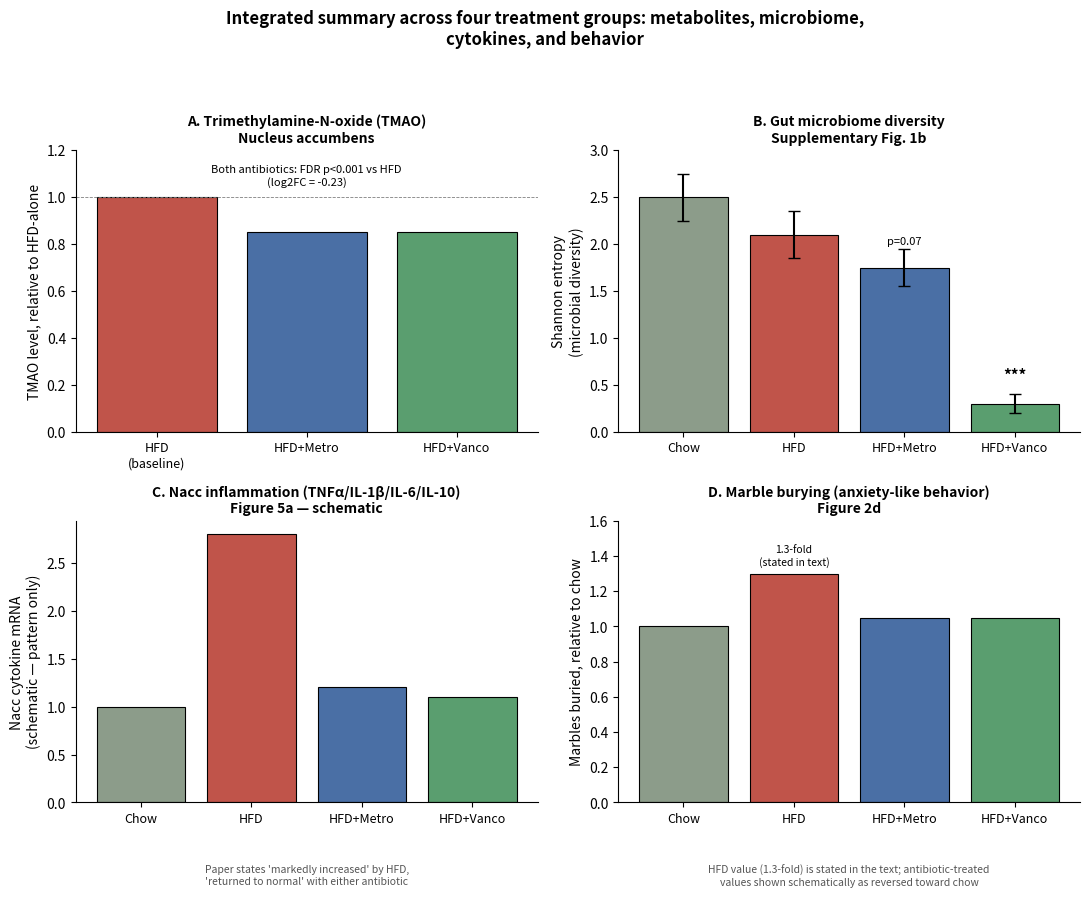

Write Python code to recreate this figure.
"""
Four-panel summary combining metabolite, microbiome, cytokine, and
behavioral data across the four treatment groups (Chow / HFD /
HFD+Metronidazole / HFD+Vancomycin).

Panel A (TMAO) and Panel B (microbiome Shannon entropy) use real,
sourced values -- Panel A from the fold-change reanalysis, Panel B
read directly from Supplementary Figure 1b of Soto et al. 2018.

Panel C (Nacc cytokines) and Panel D (marble burying) are schematic.
The paper describes these as "markedly increased" / "reversed toward
chow-fed levels" without giving full group-level numbers in the text
(only a single 1.3-fold value for marble burying in HFD vs. chow), so
the bar heights here illustrate the reported pattern rather than
digitized data. This is labeled directly on the figure.

Requires: pip install matplotlib
"""

import matplotlib.pyplot as plt

GROUPS = ["Chow", "HFD", "HFD+Metro", "HFD+Vanco"]
COLORS = ["#8c9c8a", "#c0544a", "#4a6fa5", "#5a9e6f"]


def plot_tmao(ax):
    bar_groups = ["HFD\n(baseline)", "HFD+Metro", "HFD+Vanco"]
    bar_colors = [COLORS[1], COLORS[2], COLORS[3]]
    bar_heights = [1.0, 0.85, 0.85]  # log2FC = -0.23 for both antibiotics
    ax.bar(bar_groups, bar_heights, color=bar_colors, edgecolor="black", linewidth=0.8)
    ax.set_ylabel("TMAO level, relative to HFD-alone")
    ax.set_title("A. Trimethylamine-N-oxide (TMAO)\nNucleus accumbens", fontsize=10, fontweight="bold")
    ax.text(0.5, 0.95, "Both antibiotics: FDR p<0.001 vs HFD\n(log2FC = -0.23)",
            transform=ax.transAxes, ha="center", va="top", fontsize=8, style="italic")
    ax.set_ylim(0, 1.2)
    ax.axhline(1.0, color="gray", linestyle="--", linewidth=0.6)


def plot_microbiome_diversity(ax):
    shannon = [2.5, 2.1, 1.75, 0.3]
    shannon_err = [0.25, 0.25, 0.2, 0.1]
    ax.bar(GROUPS, shannon, yerr=shannon_err, color=COLORS, edgecolor="black",
           linewidth=0.8, capsize=4)
    ax.set_ylabel("Shannon entropy\n(microbial diversity)")
    ax.set_title("B. Gut microbiome diversity\nSupplementary Fig. 1b", fontsize=10, fontweight="bold")
    ax.text(2, 2.0, "p=0.07", ha="center", fontsize=8)
    ax.text(3, 0.55, "***", ha="center", fontsize=11, fontweight="bold")
    ax.set_ylim(0, 3)


def plot_cytokines(ax):
    cytokine_pattern = [1.0, 2.8, 1.2, 1.1]  # schematic, not digitized
    ax.bar(GROUPS, cytokine_pattern, color=COLORS, edgecolor="black", linewidth=0.8)
    ax.set_ylabel("Nacc cytokine mRNA\n(schematic — pattern only)")
    ax.set_title("C. Nacc inflammation (TNFα/IL-1β/IL-6/IL-10)\nFigure 5a — schematic", fontsize=10, fontweight="bold")
    ax.text(0.5, -0.22, "Paper states 'markedly increased' by HFD,\n'returned to normal' with either antibiotic",
            transform=ax.transAxes, ha="center", va="top", fontsize=7.5, style="italic", color="#555555")


def plot_marble_burying(ax):
    marble_relative = [1.0, 1.3, 1.05, 1.05]  # 1.3-fold is the paper's stated number
    ax.bar(GROUPS, marble_relative, color=COLORS, edgecolor="black", linewidth=0.8)
    ax.set_ylabel("Marbles buried, relative to chow")
    ax.set_title("D. Marble burying (anxiety-like behavior)\nFigure 2d", fontsize=10, fontweight="bold")
    ax.text(1, 1.35, "1.3-fold\n(stated in text)", ha="center", fontsize=7.5)
    ax.text(0.5, -0.22, "HFD value (1.3-fold) is stated in the text; antibiotic-treated\nvalues shown schematically as reversed toward chow",
            transform=ax.transAxes, ha="center", va="top", fontsize=7.5, style="italic", color="#555555")
    ax.set_ylim(0, 1.6)


def main():
    fig, axes = plt.subplots(2, 2, figsize=(11, 9))

    plot_tmao(axes[0, 0])
    plot_microbiome_diversity(axes[0, 1])
    plot_cytokines(axes[1, 0])
    plot_marble_burying(axes[1, 1])

    for ax in axes.flat:
        ax.spines["top"].set_visible(False)
        ax.spines["right"].set_visible(False)
        ax.tick_params(axis="x", labelsize=9)

    fig.suptitle(
        "Integrated summary across four treatment groups: metabolites, "
        "microbiome,\ncytokines, and behavior",
        fontsize=12, fontweight="bold", y=1.00,
    )

    plt.tight_layout(rect=[0, 0, 1, 0.96])
    plt.savefig("multiomic_integrated_summary.png", dpi=150, bbox_inches="tight")
    print("Saved multiomic_integrated_summary.png")


if __name__ == "__main__":
    main()
